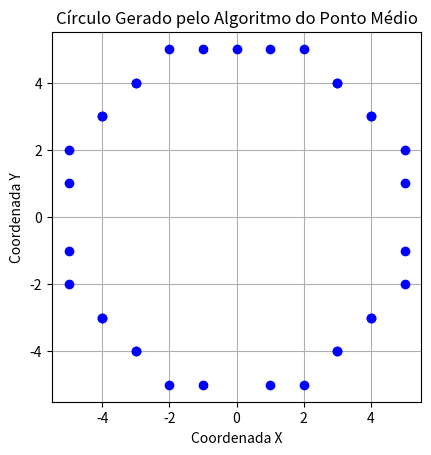

Recreate this plot in Python.
# -*- coding: utf-8 -*-
"""draw circle.ipynb

Automatically generated by Colab.

Original file is located at
    https://colab.research.google.com/<link-removed>
"""

import matplotlib.pyplot as plt

# [redacted]

def draw_circle(radius):
    # Inicializa as coordenadas iniciais
    x = 0
    y = radius
    p = 1 - radius  # Calcula o parâmetro de decisão inicial
    # Lista para armazenar os pontos do círculo
    points = []

    # Desenha o primeiro ponto
    points.append((x, y))

    # Itera sobre os pontos do círculo
    while x < y:
        x += 1
        # Testa o parâmetro de decisão
        if p < 0:
            p += 2 * x + 1
        else:
            y -= 1
            p += 2 * x - 2 * y + 1

        # Adiciona os pontos simétricos às listas
        points.append((x, y))
        points.append((x, -y))
        points.append((-x, y))
        points.append((-x, -y))
        points.append((y, x))
        points.append((y, -x))
        points.append((-y, x))
        points.append((-y, -x))

    return points

# Defina o raio do círculo
radius = 5

# Desenha o círculo
circle_points = draw_circle(radius)

# Extrai as coordenadas x e y dos pontos
x_coords, y_coords = zip(*circle_points)

# Cria o gráfico do círculo
plt.figure()
plt.plot(x_coords, y_coords, 'bo')  # 'bo' para pontos azuis
plt.gca().set_aspect('equal', adjustable='box')  # Define o aspecto igual para evitar distorção
plt.title("Círculo Gerado pelo Algoritmo do Ponto Médio")
plt.xlabel("Coordenada X")
plt.ylabel("Coordenada Y")
plt.grid(True)  # Adiciona uma grade ao gráfico
plt.show()